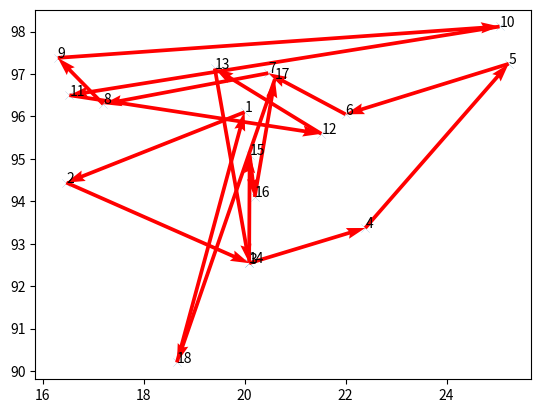
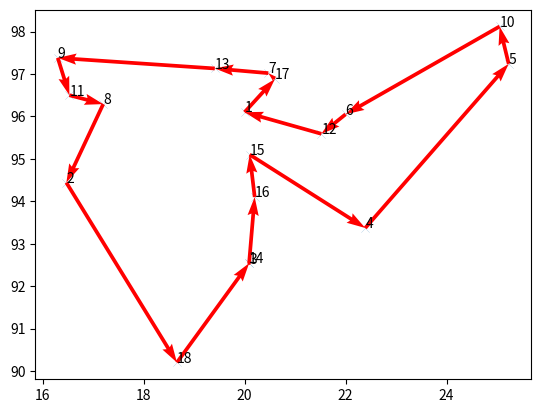

Here is the Python script that generated these plots, in order:
from math import floor
from matplotlib import pyplot as plt
import numpy as np
import time


class Geno_TSP(object):

    def __init__(self, data,
                 max_gen=1000,
                 pop_size=100,
                 cross_proba=0.80,
                 mutate_proba=0.02,
                 survive_proba=0.8):
        # max iteration num
        self.max_gen = max_gen
        # population quantity
        self.pop_size = pop_size
        # crossover probability
        self.cross_proba = cross_proba
        # mutate probability
        self.mutate_proba = mutate_proba
        # survive probability
        self.survive_proba = survive_proba
        # city location data, 2d-array
        self.data = data
        # city number, important for encoding,
        # using integral encoding,
        # also corresponding to chromosome length
        self.city_num = len(data)
        # distance matrix
        self.matrix_distance = self.matrix_dis()
        # survive number for children generation
        self.survive_num = max(floor(self.pop_size * self.survive_proba + 0.5), 2)
        # initialization of father and child generation
        self.father_chrom = np.zeros((self.pop_size, self.city_num), dtype=np.int8)
        self.child_chrom = np.zeros((self.survive_num, self.city_num), dtype=np.int8)
        # fitness function, here will use reciprocal of distance
        self.fitness = np.zeros(self.pop_size)
        # the optimized fitness value
        self.opt_fit = []
        # the optimized path, which is the output result
        self.opt_path = []

    def matrix_dis(self):
        """
            calculate distance matrix of all input cities
            ---------------------------------------------------------------
            :parameter
            None
        :return:
            {np.ndarray}
            distance matrix
        """
        res = np.zeros((self.city_num, self.city_num))
        for i in range(self.city_num):
            for j in range(i + 1, self.city_num):
                res[i, j] = np.linalg.norm(self.data[i, :] - self.data[j, :])
                res[j, i] = res[i, j]
        return res

    def randomize_chrom(self):
        """
            generate initial population using random methods
            ------------------------------------------------------------
            will tweak father_chrom, no returns
        :return:
        """
        # got one permuted single chromosome
        rand_single_chrome = np.array(range(self.city_num))
        for i in range(self.pop_size):
            np.random.permutation(rand_single_chrome)
            self.father_chrom[i, :] = rand_single_chrome
            self.fitness[i] = self.compute_fitness(rand_single_chrome)

    def compute_fitness(self, rand_single_path):
        """
            calculate path distance, then transfer to fitness using reciprocal
            as survival function. note that encoding order is exactly the path
            order
            ------------------------------------------------------------------
        :param
            rand_single_path: {np 1d array}
            one order series of single chromosome
        :return:
            res:{np float64}
            fitness value
        """
        res = 0
        for i in range(self.city_num - 1):
            res += self.matrix_distance[rand_single_path[i], rand_single_path[i + 1]]
        res += self.matrix_distance[rand_single_path[-1], rand_single_path[0]]
        return res

    def out_path(self, one_path):
        """
            visualization of path
            -------------------------------------------------
        :param
            one_path: {np 1d array}
            one order series of single chromosome
        :return:
            None
        """
        res = str(one_path[0] + 1) + '-->'
        for i in range(1, self.city_num):
            res += str(one_path[i] + 1) + '-->'
        res += str(one_path[0] + 1) + '\n'
        print(res)

    def select_child(self):
        """
            to choose chromosomes whose fitness function value is higher than the average
            also, numbers of child generation is limited by self.survive_num
            this is done by random choosing process
            ----------------------------------------------
        :parameter
            None
        :return:
            None
        """

        # determine fitness function
        fit = 1.0 / self.fitness
        # calculate overall fitness value
        cumsum_fit = np.cumsum(fit)
        thresh_fit = cumsum_fit[-1] / self.survive_num * (np.random.rand() + np.array(range(int(self.survive_num))))
        # start selecting process
        i, j = 0, 0
        index = []
        while i < self.pop_size and j < self.survive_num:
            if cumsum_fit[i] >= thresh_fit[j]:
                index.append(i)
                j += 1
            else:
                i += 1
        self.child_chrom = self.father_chrom[index, :]

    def crossover(self):
        """
            crossover process
        :return:
        """
        # first decide the total num of child generation is odd or even
        # for the purpose that selecting chromosomes in pair
        if self.survive_num % 2 == 0:
            ttl_num = range(0, int(self.survive_num), 2)
        else:
            ttl_num = range(0, int(self.survive_num - 1), 2)
        for i in ttl_num:
            if self.cross_proba >= np.random.rand():
                self.child_chrom[i, :], self.child_chrom[i + 1, :] \
                    = self.intercross(self.child_chrom[i, :], self.child_chrom[i + 1, :])

    def intercross(self, chrom_a, chrom_b):
        """
            do inter-cross
            basic concept is to find two positions in both chromosomes
            then exchange values located between these two positions
            due to the fact that our encoding method is integral,
            we need also to check the validity of chromosome after
            each crossover, as no duplicated numbers would appear in
            the same chromosome
        :param chrom_a:
        :param chrom_b:
        :return:
            inter-crossed chromosomes
        """
        # find two positions in chromosome
        p1 = np.random.randint(self.city_num)
        p2 = np.random.randint(self.city_num)
        while p1 == p2:
            p2 = np.random.randint(self.city_num)
        p_left, p_right = min(p1, p2), max(p1, p2)
        # prepare two parental chromosome
        ind_a1 = chrom_a.copy()
        ind_b1 = chrom_b.copy()
        for i in range(p_left, p_right + 1):
            # this copy is for validity check
            ind_a2 = chrom_a.copy()
            ind_b2 = chrom_b.copy()
            chrom_a[i] = ind_b1[i]
            chrom_b[i] = ind_a1[i]
            # x,y will be a np array containing index of True return of mask
            x = np.argwhere(chrom_a == chrom_a[i])
            y = np.argwhere(chrom_b == chrom_b[i])
            if len(x) == 2:
                chrom_a[x[x != i]] = ind_a2[i]
            if len(y) == 2:
                chrom_b[y[y != i]] = ind_b2[i]
        return chrom_a, chrom_b

    def mutate(self):
        """
            mutate
            mutation here is randomly interchange values in two positions
        :return:
        """
        for i in range(self.survive_num):
            # do mutation while random number pass preset mutation probability
            if np.random.rand() <= self.mutate_proba:
                m1 = np.random.randint(self.city_num)
                m2 = np.random.randint(self.city_num)
                while m1 == m2:
                    m2 = np.random.randint(self.city_num)
                self.child_chrom[i, [m1, m2]] = self.child_chrom[i, [m2, m1]]

    def reverse(self):
        """
            do reverse process
        :return:
        """
        for i in range(int(self.survive_num)):
            r1 = np.random.randint(self.city_num)
            r2 = np.random.randint(self.city_num)
            while r1 == r2:
                r2 = np.random.randint(self.city_num)
            r_left, r_right = min(r1, r2), max(r1, r2)
            temp_chrom = self.child_chrom[i, :].copy()
            temp_chrom[r_left:r_right + 1] = self.child_chrom[i, r_left:r_right + 1][::-1]
            # if fitness doesn't increase, restore child chromosome
            if self.compute_fitness(temp_chrom) < self.compute_fitness(self.child_chrom[i, :]):
                self.child_chrom[i, :] = temp_chrom

    def replace(self):
        """
            replace parent chromosome with lower fitness value with child chromosome
        :return:
        """
        index = np.argsort(self.fitness)[::-1]
        self.father_chrom[index[:len(self.child_chrom)], :] = self.child_chrom

    def ori_plot(self):
        """
            plot the very first population quantity
            note that father_generation should be initialized first
            run after randomize_chrom() function
            -----------------------------------------------
        :return:
        """
        fig, ax = plt.subplots()
        x = self.data[:, 0]
        y = self.data[:, 1]
        ax.scatter(x, y, lw=0.1, marker='x')
        for i, s in enumerate(range(1, len(self.data) + 1)):
            ax.annotate(s, (x[i], y[i]))
        res0 = self.father_chrom[0]
        x0 = x[res0]
        y0 = y[res0]
        for i in range(len(self.data) - 1):
            plt.quiver(x0[i], y0[i], x0[i + 1] - x0[i], y0[i + 1] - y0[i],
                       color='r', lw=0.005, angles='xy', scale=1, scale_units='xy')
        plt.quiver(x0[-1], y0[-1], x0[0] - x0[-1], y0[0] - y0[-1],
                   color='r', lw=0.005, angles='xy', scale=1, scale_units='xy')
        plt.show()

    def run(self):
        """
            start algorithm
        :return:
        """
        self.randomize_chrom()
        self.ori_plot()
        print("original chromosome path: " + str(self.fitness[0]))
        for i in range(self.max_gen):
            self.select_child()
            self.crossover()
            self.mutate()
            self.reverse()
            self.replace()
            # calculate new fitness value
            for j in range(self.pop_size):
                self.fitness[j] = self.compute_fitness(self.father_chrom[j, :])
            # output optimal path in every 25 iteration
            index = self.fitness.argmin()
            if (i + 1) % 25 == 0:
                timestamp = time.time()
                formatted_time = time.strftime("%Y-%m-%d %H:%H:%S", time.localtime(timestamp))
                print(formatted_time)
                print(str(i + 1) + "th generation's optimal path length is: " + str(self.fitness[index]))
                print(str(i + 1) + "th generation's optimal path routine is: ")
                self.out_path(self.father_chrom[index, :])

            # store optimal fitness and chromosome series
            self.opt_fit.append(self.fitness[index])
            self.opt_path.append(self.father_chrom[index, :])

        # plot the optimal path
        self.ori_plot()
        return self


data = np.array([20.00, 96.10, 16.47, 94.44,
                 20.09, 92.54, 22.39, 93.37,
                 25.23, 97.24, 22.00, 96.05,
                 20.47, 97.02, 17.20, 96.29,
                 16.30, 97.38, 25.05, 98.12,
                 16.53, 96.50, 21.52, 95.59,
                 19.41, 97.13, 20.09, 92.55,
                 20.10, 95.10, 20.20, 94.10,
                 20.60, 96.88, 18.66, 90.20]).reshape(18, 2)

if __name__ == "__main__":
    geno_algo = Geno_TSP(data)
    geno_algo.run()
